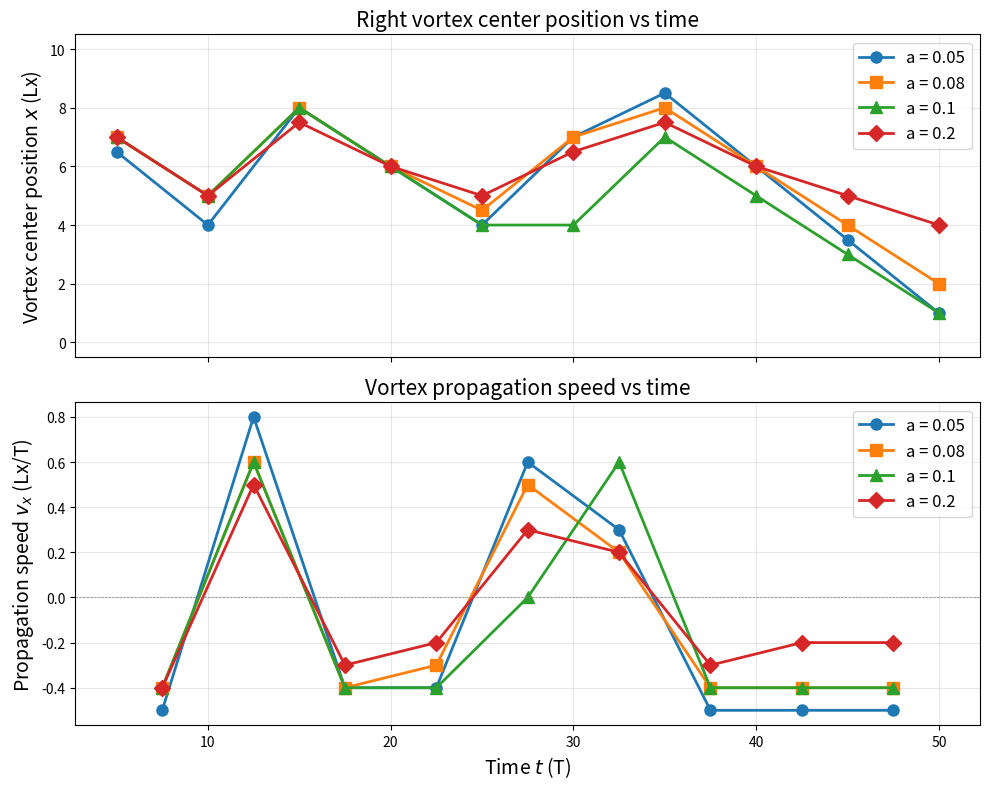

Python code for this plot: (Note: this script raises an exception after producing the figure.)
#!/usr/bin/env python3
"""Plot vortex center position and velocity vs time for all four cases"""
import numpy as np
import matplotlib.pyplot as plt

# Manual measurements from visual inspection of frames
# Right vortex center x-position (in physical units, Lx=10)
data = {
    0.05: {
        't': [5, 10, 15, 20, 25, 30, 35, 40, 45, 50],
        'x': [6.5, 4.0, 8.0, 6.0, 4.0, 7.0, 8.5, 6.0, 3.5, 1.0],
    },
    0.08: {
        't': [5, 10, 15, 20, 25, 30, 35, 40, 45, 50],
        'x': [7.0, 5.0, 8.0, 6.0, 4.5, 7.0, 8.0, 6.0, 4.0, 2.0],
    },
    0.10: {
        't': [5, 10, 15, 20, 25, 30, 35, 40, 45, 50],
        'x': [7.0, 5.0, 8.0, 6.0, 4.0, 4.0, 7.0, 5.0, 3.0, 1.0],
    },
    0.20: {
        't': [5, 10, 15, 20, 25, 30, 35, 40, 45, 50],
        'x': [7.0, 5.0, 7.5, 6.0, 5.0, 6.5, 7.5, 6.0, 5.0, 4.0],
    },
}

colors = {0.05: '#1f77b4', 0.08: '#ff7f0e', 0.10: '#2ca02c', 0.20: '#d62728'}
markers = {0.05: 'o', 0.08: 's', 0.10: '^', 0.20: 'D'}

fig, axes = plt.subplots(2, 1, figsize=(10, 8), sharex=True)

# Top: position vs time
ax1 = axes[0]
for a_val, d in data.items():
    ax1.plot(d['t'], d['x'], marker=markers[a_val], color=colors[a_val],
             label=f'a = {a_val}', linewidth=2, markersize=8)
ax1.set_ylabel('Vortex center position $x$ (Lx)', fontsize=14)
ax1.set_title('Right vortex center position vs time', fontsize=15)
ax1.legend(fontsize=12, loc='best')
ax1.grid(True, alpha=0.3)
ax1.set_ylim(-0.5, 10.5)

# Bottom: velocity vs time (finite difference)
ax2 = axes[1]
for a_val, d in data.items():
    t = np.array(d['t'])
    x = np.array(d['x'])
    # Unwrap periodic positions
    x_unwrap = np.unwrap(x, period=10)
    v = np.diff(x_unwrap) / np.diff(t)
    t_mid = (t[:-1] + t[1:]) / 2
    ax2.plot(t_mid, v, marker=markers[a_val], color=colors[a_val],
             label=f'a = {a_val}', linewidth=2, markersize=8)
ax2.set_xlabel('Time $t$ (T)', fontsize=14)
ax2.set_ylabel('Propagation speed $v_x$ (Lx/T)', fontsize=14)
ax2.set_title('Vortex propagation speed vs time', fontsize=15)
ax2.legend(fontsize=12, loc='best')
ax2.grid(True, alpha=0.3)
ax2.axhline(0, color='gray', linewidth=0.5, linestyle='--')

plt.tight_layout()
plt.savefig('/Users/coalminer/Desktop/流体模拟/HW1/vortex_tracking/results/vortex_speed_vs_time.png', dpi=150)
print("Saved vortex_speed_vs_time.png")

# Also save a combined single-panel version
fig2, ax = plt.subplots(figsize=(10, 6))
for a_val, d in data.items():
    t = np.array(d['t'])
    x = np.array(d['x'])
    x_unwrap = np.unwrap(x, period=10)
    v = np.diff(x_unwrap) / np.diff(t)
    t_mid = (t[:-1] + t[1:]) / 2
    ax.plot(t_mid, v, marker=markers[a_val], color=colors[a_val],
            label=f'a = {a_val}', linewidth=2, markersize=8)
ax.set_xlabel('Time $t$ (T)', fontsize=14)
ax.set_ylabel('Propagation speed $v_x$ (Lx/T)', fontsize=14)
ax.set_title('Right vortex propagation speed vs time', fontsize=15)
ax.legend(fontsize=12, loc='best')
ax.grid(True, alpha=0.3)
ax.axhline(0, color='gray', linewidth=0.5, linestyle='--')
plt.tight_layout()
plt.savefig('/Users/coalminer/Desktop/流体模拟/HW1/vortex_tracking/results/vortex_speed.png', dpi=150)
print("Saved vortex_speed.png")
